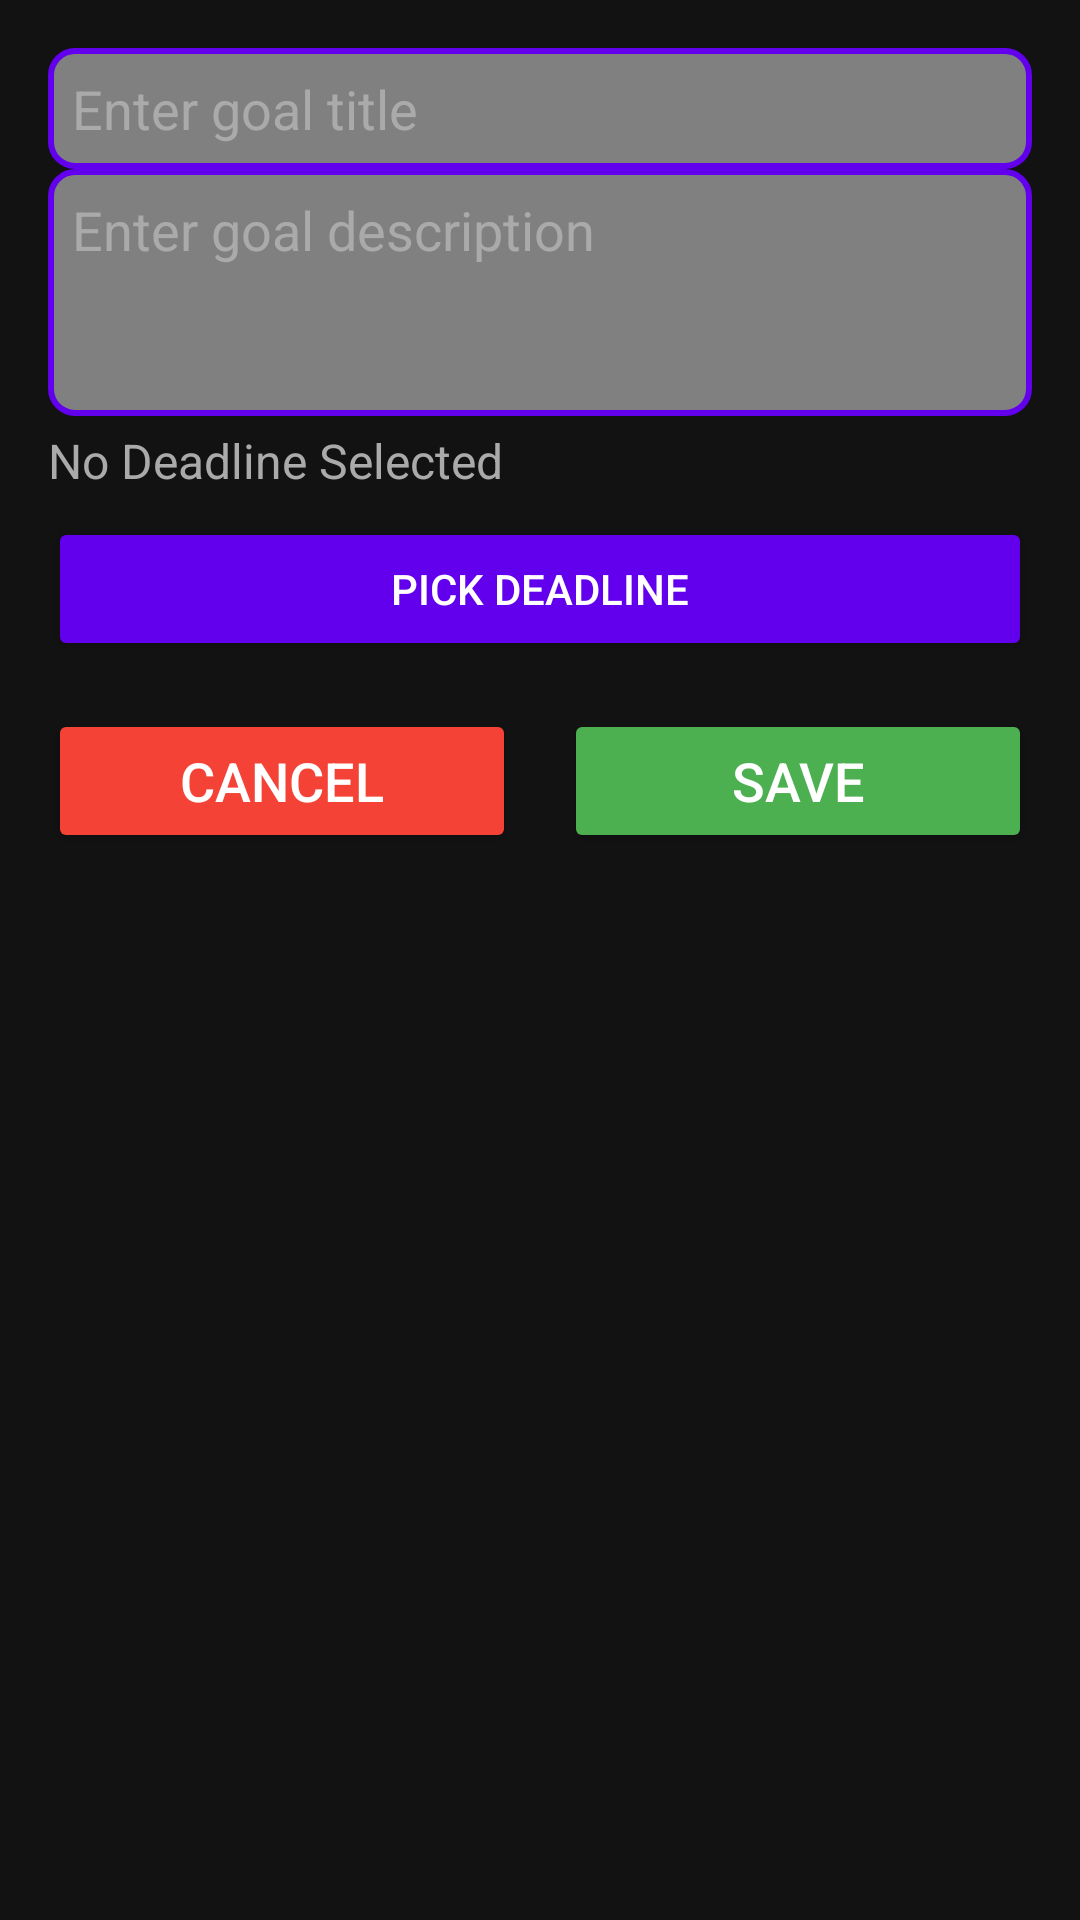

Write the Android layout XML for this screen, with the resource values it uses.
<!-- AndroidManifest.xml: application theme Theme.JournalingApp -->
<!-- res/layout/dialog_add_goal.xml -->
<LinearLayout
    xmlns:android="http://schemas.android.com/apk/res/android"
    android:layout_width="match_parent"
    android:layout_height="wrap_content"
    android:orientation="vertical"
    android:padding="16dp"
    android:background="?attr/backgroundColor">

    
    <EditText
        android:id="@+id/etGoalTitle"
        android:layout_width="match_parent"
        android:layout_height="wrap_content"
        android:hint="Enter goal title"
        android:textSize="18sp"
        android:padding="8dp"
        android:background="@drawable/edittext_background"
        android:textColorHint="@android:color/darker_gray"
        android:textColor="@android:color/white" />

    
    <EditText
        android:id="@+id/etGoalDescription"
        android:layout_width="match_parent"
        android:layout_height="wrap_content"
        android:hint="Enter goal description"
        android:inputType="textMultiLine"
        android:lines="3"
        android:gravity="top"
        android:padding="8dp"
        android:background="@drawable/edittext_background"
        android:textSize="18sp"
        android:textColorHint="@android:color/darker_gray"
        android:textColor="@android:color/white" />

    
    <TextView
        android:id="@+id/tvSelectedDeadline"
        android:layout_width="match_parent"
        android:layout_height="wrap_content"
        android:text="No Deadline Selected"
        android:textSize="16sp"
        android:layout_marginTop="4dp"
        android:textColor="@android:color/darker_gray" />

    <Button
        android:id="@+id/btnPickDeadline"
        android:layout_width="match_parent"
        android:layout_height="wrap_content"
        android:text="Pick Deadline"
        android:layout_marginTop="8dp"
        android:backgroundTint="@color/purple_500"
        android:textColor="@android:color/white" />

    
    <LinearLayout
        android:id="@+id/buttonContainer"
        android:layout_width="match_parent"
        android:layout_height="wrap_content"
        android:orientation="horizontal"
        android:layout_marginTop="16dp"
        android:gravity="center">

        
        <Button
            android:id="@+id/btnCancel"
            android:layout_width="0dp"
            android:layout_height="wrap_content"
            android:layout_weight="1"
            android:text="Cancel"
            android:textSize="18sp"
            android:padding="8dp"
            android:backgroundTint="@color/red"
            android:textColor="@android:color/white" />

        
        <View
            android:layout_width="16dp"
            android:layout_height="match_parent" />

        
        <Button
            android:id="@+id/btnSaveGoal"
            android:layout_width="0dp"
            android:layout_height="wrap_content"
            android:layout_weight="1"
            android:text="Save"
            android:textSize="18sp"
            android:padding="8dp"
            android:backgroundTint="@color/green"
            android:textColor="@android:color/white" />
    </LinearLayout>
</LinearLayout>
<!-- resources referenced by this layout -->
<resources>
  <color name="green">#4CAF50</color>
  <color name="purple_500">#6200EE</color>
  <color name="red">#F44336</color>
  <!-- drawable edittext_background (drawable) -->
  <shape xmlns:android="http://schemas.android.com/apk/res/android">
      
      <solid android:color="@color/gray" />
  
      
      <stroke
          android:width="2dp"
          android:color="@color/purple_500" />
  
      
      <corners android:radius="8dp" />
  
      
      <padding
          android:left="8dp"
          android:top="8dp"
          android:right="8dp"
          android:bottom="8dp" />
  </shape>
  <style name="Theme.JournalingApp" parent="Base.Theme.JournalingApp" />
  <color name="gray">#808080</color>
  <style name="Base.Theme.JournalingApp" parent="Theme.Material3.DayNight.NoActionBar">
          
          <item name="colorPrimary">@color/colorPrimary</item>
          <item name="colorPrimaryVariant">@color/colorPrimaryVariant</item>
          <item name="colorOnPrimary">@color/colorOnPrimary</item>
          <item name="backgroundColor">@color/colorBackground</item>
          <item name="colorOnBackground">@color/colorOnBackground</item>
      </style>
  <color name="colorPrimary">#FF6200EE</color>
  <color name="colorPrimaryVariant">#FF3700B3</color>
  <color name="colorOnPrimary">#FFFFFF</color>
  <color name="colorBackground">#121212</color>
  <color name="colorOnBackground">#FFFFFF</color>
</resources>
